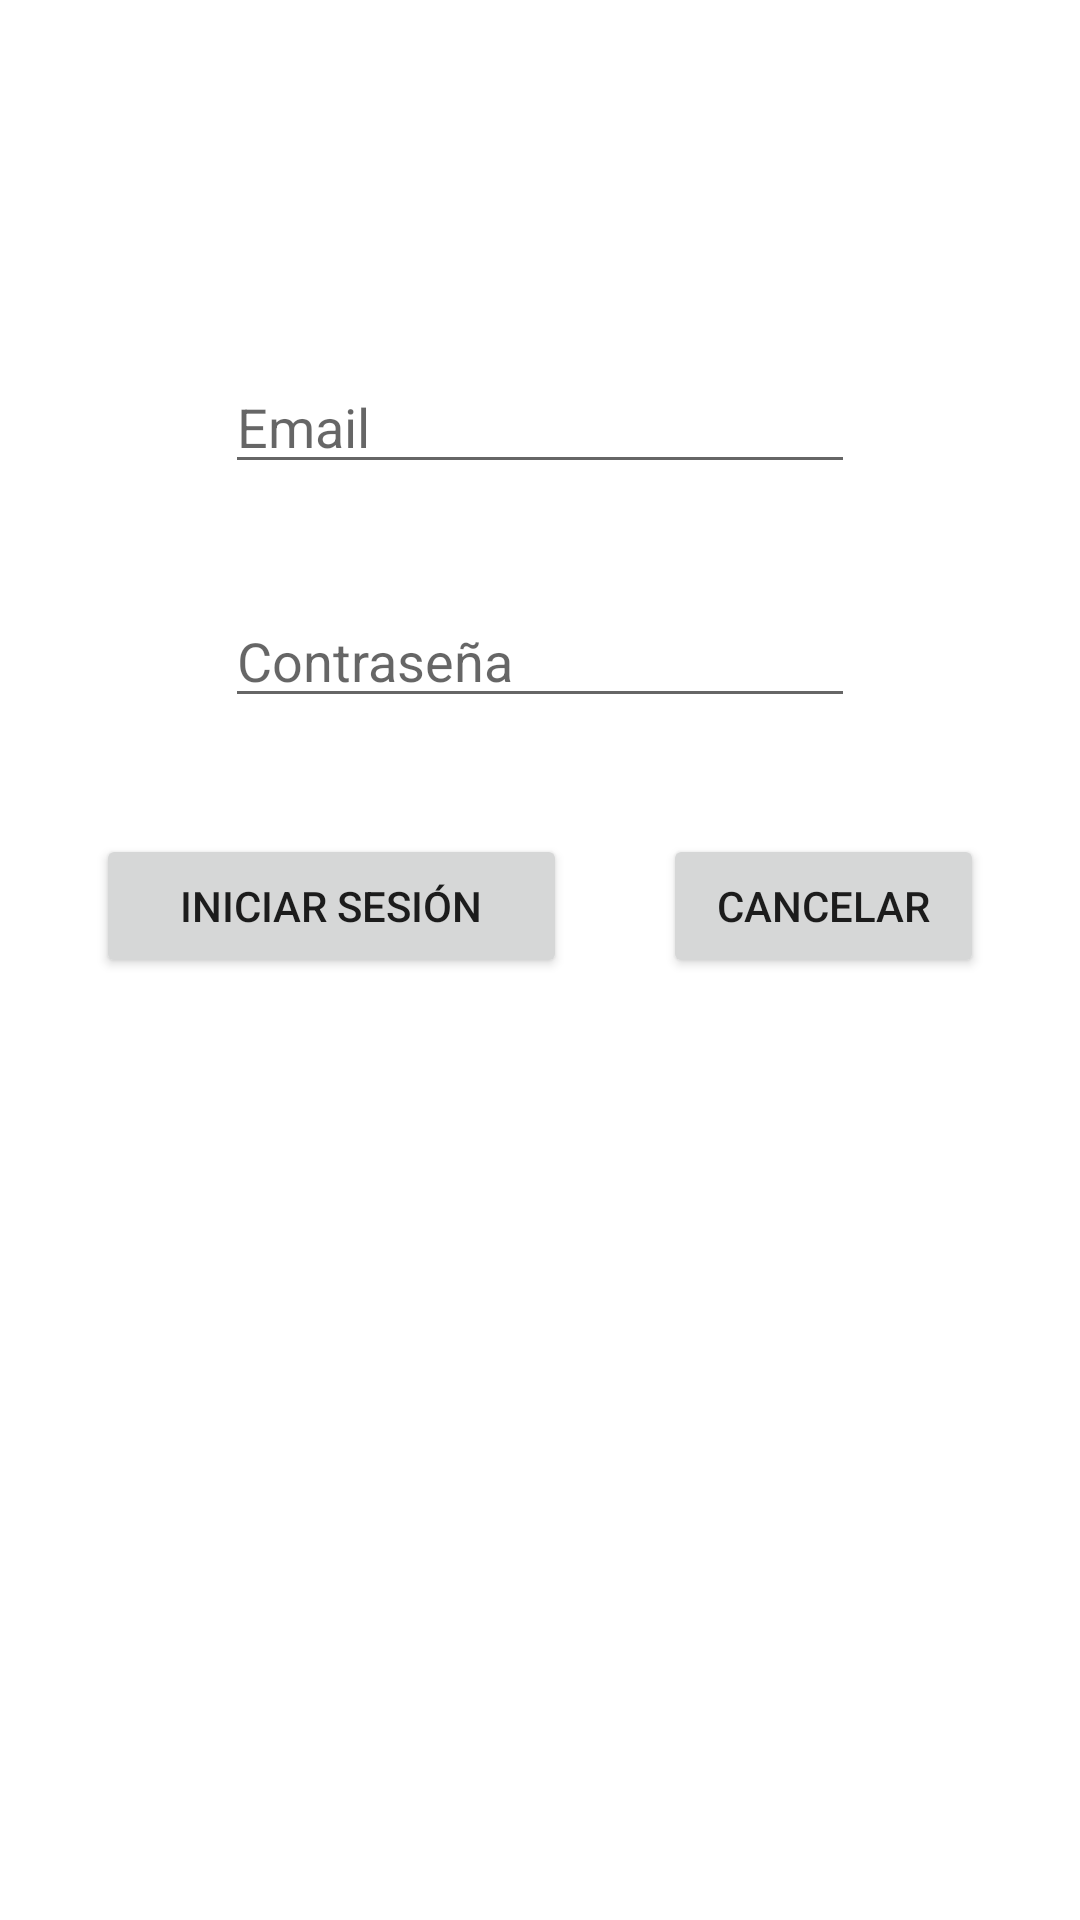

Write the Android layout XML for this screen, with the resource values it uses.
<!-- AndroidManifest.xml: application theme Theme.SombreroApp -->
<!-- res/layout/activity_login.xml -->
<?xml version="1.0" encoding="utf-8"?>
<androidx.constraintlayout.widget.ConstraintLayout xmlns:android="http://schemas.android.com/apk/res/android"
    xmlns:app="http://schemas.android.com/apk/res-auto"
    xmlns:tools="http://schemas.android.com/tools"
    android:layout_width="match_parent"
    android:layout_height="match_parent"
    tools:context=".LoginActivity">

    <EditText
        android:id="@+id/txtEmail"
        android:layout_width="wrap_content"
        android:layout_height="wrap_content"
        android:ems="10"
        android:hint="Email"
        android:inputType="textPersonName"
        app:layout_constraintBottom_toTopOf="@+id/guideline43"
        app:layout_constraintEnd_toEndOf="parent"
        app:layout_constraintStart_toStartOf="parent"
        app:layout_constraintTop_toTopOf="@+id/guideline45" />

    <EditText
        android:id="@+id/txtPassword"
        android:layout_width="wrap_content"
        android:layout_height="wrap_content"
        android:ems="10"
        android:hint="Contraseña"
        android:inputType="textPersonName|textPassword"
        app:layout_constraintBottom_toTopOf="@+id/guideline44"
        app:layout_constraintEnd_toEndOf="parent"
        app:layout_constraintStart_toStartOf="parent"
        app:layout_constraintTop_toTopOf="@+id/guideline43" />

    <androidx.constraintlayout.widget.Guideline
        android:id="@+id/guideline43"
        android:layout_width="wrap_content"
        android:layout_height="wrap_content"
        android:orientation="horizontal"
        app:layout_constraintGuide_begin="179dp" />

    <androidx.constraintlayout.widget.Guideline
        android:id="@+id/guideline44"
        android:layout_width="wrap_content"
        android:layout_height="wrap_content"
        android:orientation="horizontal"
        app:layout_constraintGuide_begin="258dp" />

    <androidx.constraintlayout.widget.Guideline
        android:id="@+id/guideline46"
        android:layout_width="wrap_content"
        android:layout_height="wrap_content"
        android:orientation="horizontal"
        app:layout_constraintGuide_begin="346dp" />

    <androidx.constraintlayout.widget.Guideline
        android:id="@+id/guideline45"
        android:layout_width="wrap_content"
        android:layout_height="wrap_content"
        android:orientation="horizontal"
        app:layout_constraintGuide_begin="102dp" />

    <Button
        android:id="@+id/btnSignIn"
        android:layout_width="0dp"
        android:layout_height="wrap_content"
        android:layout_marginStart="32dp"
        android:layout_marginEnd="16dp"
        android:text="Iniciar sesión"
        app:layout_constraintBottom_toTopOf="@+id/guideline46"
        app:layout_constraintEnd_toStartOf="@+id/guideline47"
        app:layout_constraintStart_toStartOf="parent"
        app:layout_constraintTop_toTopOf="@+id/guideline44" />

    <androidx.constraintlayout.widget.Guideline
        android:id="@+id/guideline47"
        android:layout_width="wrap_content"
        android:layout_height="wrap_content"
        android:orientation="vertical"
        app:layout_constraintGuide_begin="205dp" />

    <Button
        android:id="@+id/btnCancelarLogin"
        android:layout_width="0dp"
        android:layout_height="wrap_content"
        android:layout_marginStart="16dp"
        android:layout_marginEnd="32dp"
        android:text="Cancelar"
        app:layout_constraintBottom_toTopOf="@+id/guideline46"
        app:layout_constraintEnd_toEndOf="parent"
        app:layout_constraintStart_toStartOf="@+id/guideline47"
        app:layout_constraintTop_toTopOf="@+id/guideline44" />

</androidx.constraintlayout.widget.ConstraintLayout>
<!-- resources referenced by this layout -->
<resources>
  <style name="Theme.SombreroApp" parent="Theme.MaterialComponents.DayNight.NoActionBar">
          
          <item name="colorPrimary">@color/purple_500</item>
          <item name="colorPrimaryVariant">@color/purple_700</item>
          <item name="colorOnPrimary">@color/white</item>
          
          <item name="colorSecondary">@color/teal_200</item>
          <item name="colorSecondaryVariant">@color/teal_700</item>
          <item name="colorOnSecondary">@color/black</item>
          
          <item name="android:statusBarColor" tools:targetApi="l">?attr/colorPrimaryVariant</item>
          
      </style>
  <color name="purple_500">#fa2d11</color>
  <color name="purple_700">#e3412b</color>
  <color name="white">#FFFFFFFF</color>
  <color name="teal_200">#FF03DAC5</color>
  <color name="teal_700">#FF018786</color>
  <color name="black">#FF000000</color>
</resources>
